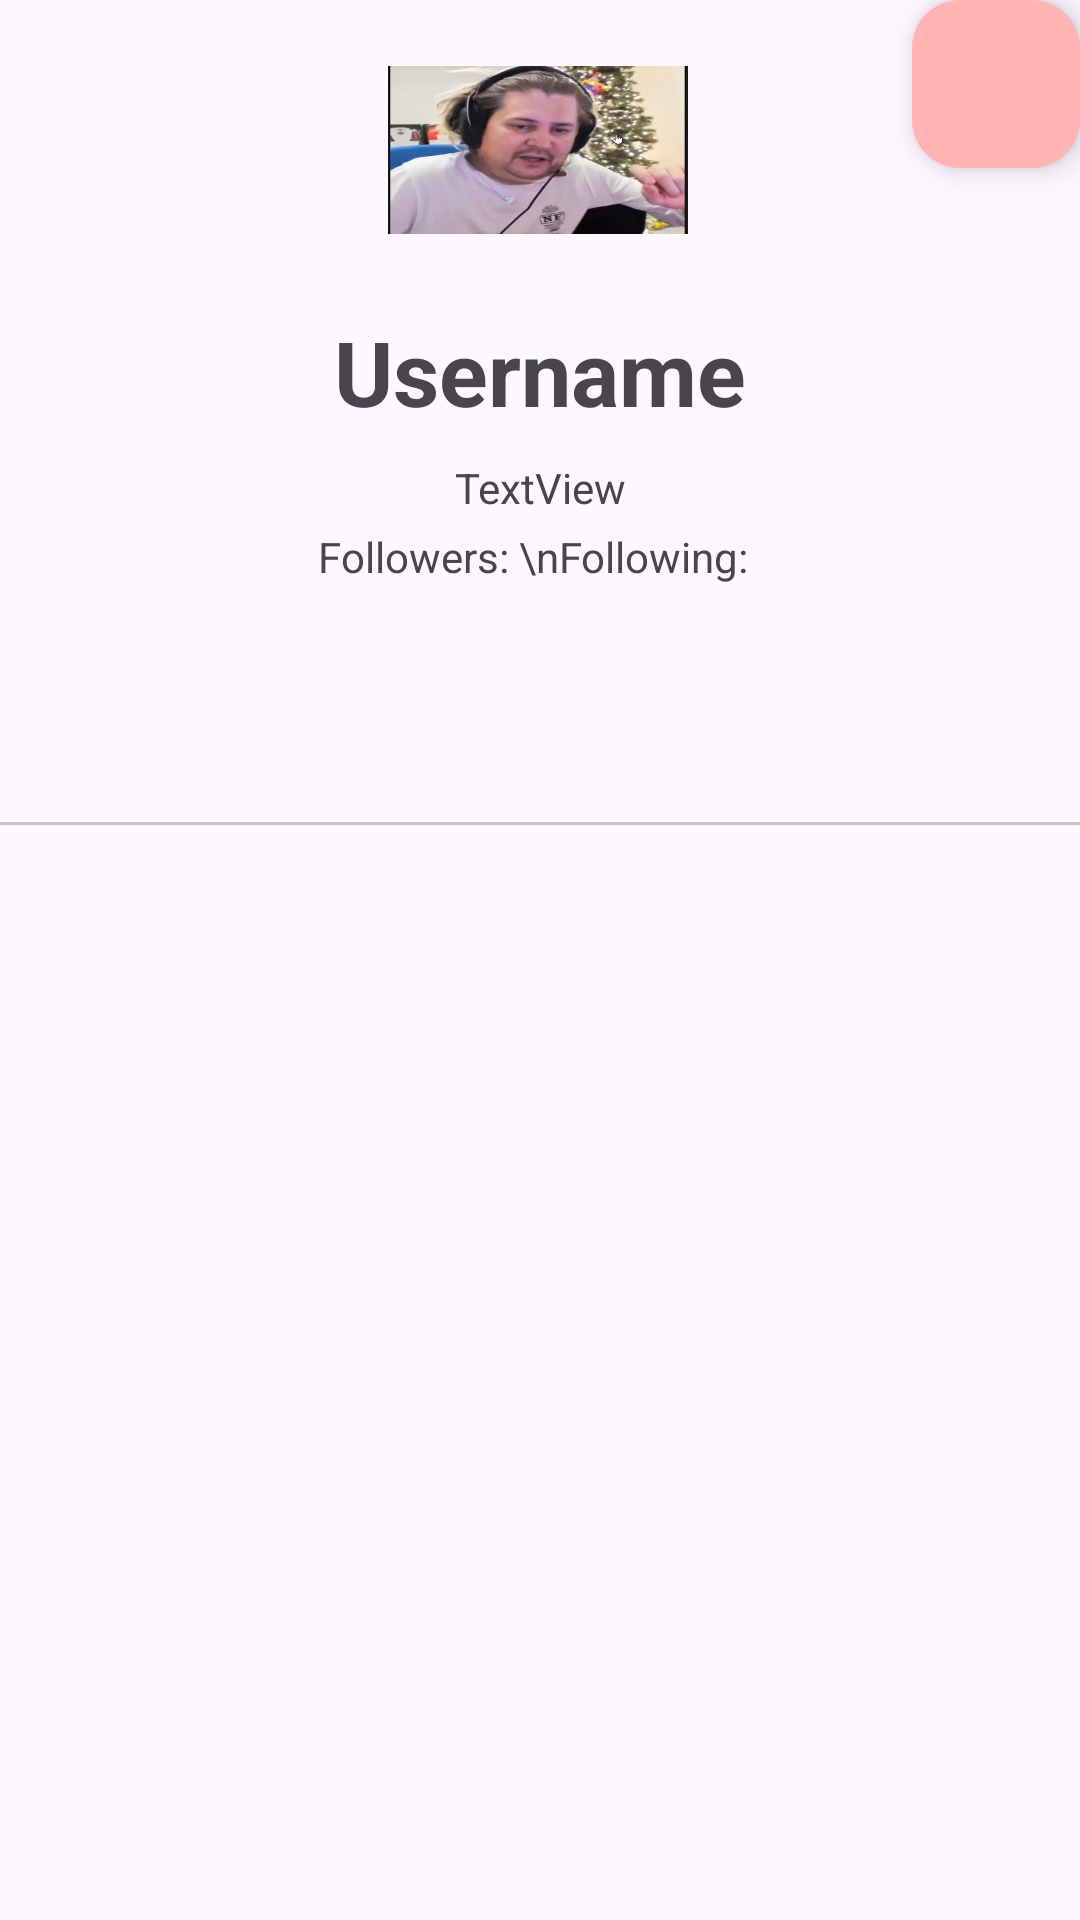

Here is an Android app screen rendered from its layout file. Give the layout XML and the strings, colors and styles it references.
<!-- AndroidManifest.xml: application theme Theme.Retrofitdcd -->
<!-- res/layout/activity_detail_bookmark.xml -->
<?xml version="1.0" encoding="utf-8"?>
<ScrollView xmlns:android="http://schemas.android.com/apk/res/android"
    xmlns:app="http://schemas.android.com/apk/res-auto"
    xmlns:tools="http://schemas.android.com/tools"
    android:layout_height="match_parent"
    android:layout_width="match_parent">

    <androidx.constraintlayout.widget.ConstraintLayout
        android:layout_width="match_parent"
        android:layout_height="match_parent"
        tools:context=".ui.DetailBookmarkActivity">


        <ImageView
            android:id="@+id/imageView"
            android:layout_width="100dp"
            android:layout_height="100dp"
            android:src="@drawable/maxresdefault"
            app:layout_constraintBottom_toTopOf="@+id/testView"
            app:layout_constraintEnd_toEndOf="parent"
            app:layout_constraintHorizontal_bias="0.498"
            app:layout_constraintStart_toStartOf="parent"
            app:layout_constraintTop_toTopOf="parent"
            app:layout_constraintVertical_bias="1.0" />

        <ProgressBar
            android:id="@+id/progressDetail"
            style="?android:attr/progressBarStyle"
            android:layout_width="match_parent"
            android:layout_height="match_parent"
            android:layout_gravity="center"
            android:visibility="gone"
            app:layout_constraintBottom_toTopOf="@+id/tabLayout"
            app:layout_constraintEnd_toEndOf="parent"
            app:layout_constraintHorizontal_bias="0.0"
            app:layout_constraintStart_toStartOf="parent"
            app:layout_constraintTop_toTopOf="@+id/imageView"
            app:layout_constraintVertical_bias="1.0"
            tools:visibility="visible" />

        <TextView
            android:id="@+id/theFlex"
            android:layout_width="wrap_content"
            android:layout_height="wrap_content"
            android:layout_marginTop="4dp"
            android:text="Followers: \nFollowing: "
            app:layout_constraintEnd_toEndOf="parent"
            app:layout_constraintHorizontal_bias="0.498"
            app:layout_constraintStart_toStartOf="parent"
            app:layout_constraintTop_toBottomOf="@+id/name" />

        <TextView
            android:id="@+id/testView"
            android:layout_width="match_parent"
            android:layout_height="48dp"
            android:gravity="center"
            android:text="@string/username"
            android:textSize="30dp"
            android:textStyle="bold"
            app:layout_constraintBottom_toBottomOf="parent"
            app:layout_constraintEnd_toEndOf="@+id/imageView"

            app:layout_constraintHorizontal_bias="0.549"
            app:layout_constraintStart_toStartOf="@+id/imageView"
            app:layout_constraintTop_toTopOf="parent"
            app:layout_constraintVertical_bias="0.213" />

        <TextView
            android:id="@+id/name"
            android:layout_width="wrap_content"
            android:layout_height="wrap_content"
            android:layout_marginTop="5dp"
            android:text="TextView"
            app:layout_constraintEnd_toEndOf="parent"
            app:layout_constraintStart_toStartOf="parent"
            app:layout_constraintTop_toBottomOf="@+id/testView" />


        <com.google.android.material.tabs.TabLayout
            android:id="@+id/tabLayout"
            android:layout_width="match_parent"
            android:layout_height="wrap_content"
            android:layout_marginTop="32dp"
            app:layout_constraintTop_toBottomOf="@+id/theFlex"
            tools:layout_editor_absoluteX="0dp">

        </com.google.android.material.tabs.TabLayout>


        <androidx.viewpager2.widget.ViewPager2
            android:id="@+id/pagination"
            android:layout_width="match_parent"
            android:layout_height="wrap_content"
            app:layout_constraintBottom_toBottomOf="parent"
            app:layout_constraintTop_toBottomOf="@+id/tabLayout" />

        <com.google.android.material.floatingactionbutton.FloatingActionButton
            android:id="@+id/fab_add"
            android:layout_width="wrap_content"
            android:layout_height="wrap_content"

            android:backgroundTint="#FFB3B3"
            android:foregroundGravity="bottom"
            app:fabSize="normal"
            app:layout_anchorGravity="bottom|end"

            app:layout_constraintEnd_toEndOf="parent"
            app:layout_constraintTop_toTopOf="parent"
            app:srcCompat="@drawable/baseline_close_24" />
    </androidx.constraintlayout.widget.ConstraintLayout>



</ScrollView>
<!-- resources referenced by this layout -->
<resources>
  <!-- drawable maxresdefault: jpg bitmap (drawable, 74081 bytes) -->
  <string name="username">Username</string>
  <style name="Theme.Retrofitdcd" parent="Base.Theme.Retrofitdcd" />
  <style name="Base.Theme.Retrofitdcd" parent="Theme.Material3.DayNight.NoActionBar">
          
          
      </style>
</resources>
